Run: headless pygame with SDL's dummy video driver; simulated clock (each Clock.tick advances the game by its frame time, no real sleeping); random seed 0; keys injected as events and as key.get_pressed() state; no mouse input; restart key SPACE tapped at the start of phases 3 and 4.
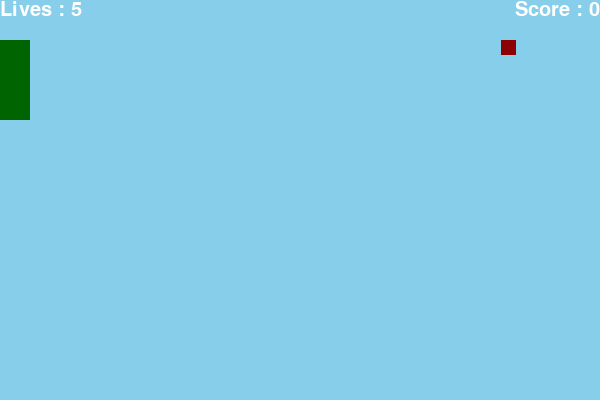
Frame 1 of 4 · flips 1–60 · no input
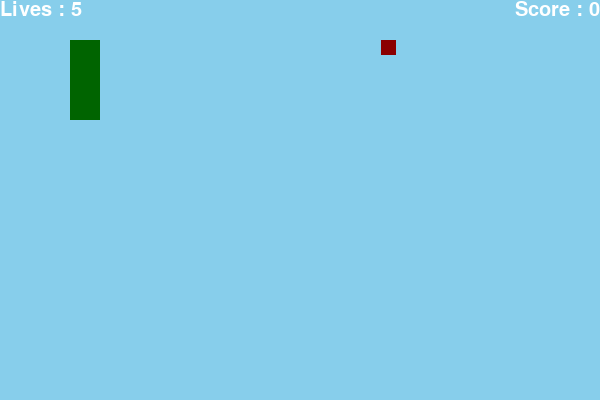
Frame 2 of 4 · flips 61–180 · tapped SPACE, RETURN · held RIGHT (→), D
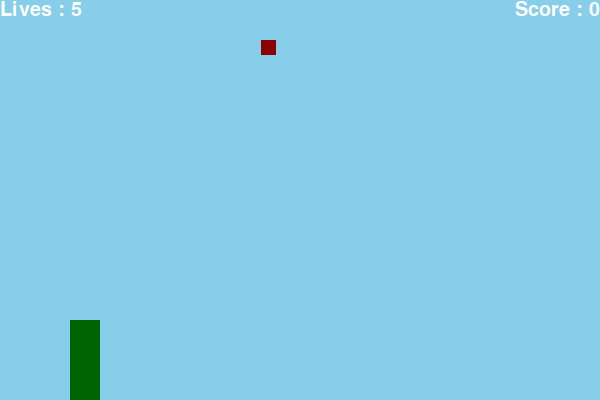
Frame 3 of 4 · flips 181–300 · tapped SPACE · held DOWN (↓), S
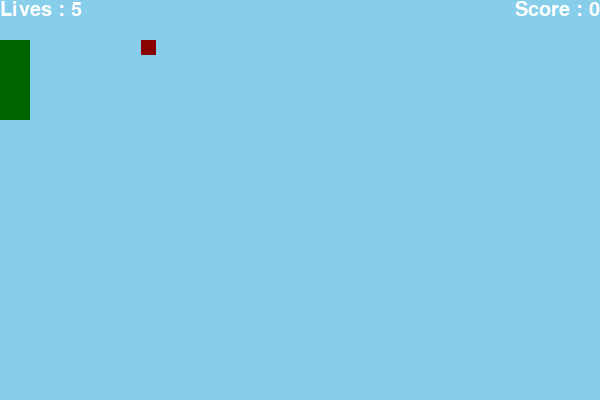
Frame 4 of 4 · flips 301–420 · tapped SPACE · held LEFT (←), A, UP (↑), W

The pygame program that drew these frames:

import pygame
import random
from sys import exit

pygame.init()

screen_width = 600
screen_height = 400

screen = pygame.display.set_mode((screen_width, screen_height))
pygame.display.set_caption("Giant Game")
clock = pygame.time.Clock()

player = pygame.Rect(0, 40, 30, 80)
player_distance = 10
score = 0
lives = 5
game_over = False

enemy = pygame.Rect(screen_width - 40, 40, 15, 15)
enemy_distance = 2
enemy_velocity = 0.5

def display_score():
    systemFonts = pygame.font.SysFont("impact", 30)
    systemFonts = systemFonts.render(f"Score : {score}", True, "white")
    systemFontRect = systemFonts.get_rect()
    systemFontRect.topright = (screen_width, 0)
    screen.blit(systemFonts, systemFontRect)

def lives_text():
    livesFont = pygame.font.SysFont("impact", 30)
    livesFont = livesFont.render(f"Lives : {lives}", True, "white")
    livesFont_rect = livesFont.get_rect()
    livesFont_rect.topleft = (0, 0)
    screen.blit(livesFont, livesFont_rect)

def game_over_text():
    game_over_font = pygame.font.SysFont("impact", 70)
    game_over_font = game_over_font.render("GAME OVER", True, "darkred")
    game_over_rect = game_over_font.get_rect()
    game_over_rect.center = (screen_width / 2, screen_height / 2)
    screen.blit(game_over_font, game_over_rect)

def resume_playing():
    resume_continue = pygame.font.SysFont("arial", 20)
    resume_continue = resume_continue.render("Press 'space' to Continue", True, "darkred")
    resume_continue_rect = resume_continue.get_rect()
    resume_continue_rect.center = (screen_width / 2, screen_height / 2 + 40)
    screen.blit(resume_continue, resume_continue_rect)

def draw():
    screen.fill("skyblue")
    pygame.draw.rect(screen, "darkgreen", player)
    pygame.draw.rect(screen, "darkred", enemy)

def player_move():
    keys = pygame.key.get_pressed()
    if (keys[pygame.K_LEFT] or keys[pygame.K_a]) and player.x > 0:
        player.x -= player_distance
    if (keys[pygame.K_RIGHT] or keys[pygame.K_d]) and player.x < 70:
        player.x += player_distance
    if (keys[pygame.K_UP] or keys[pygame.K_w]) and player.y > 40:
        player.y -= player_distance
    if (keys[pygame.K_DOWN] or keys[pygame.K_s]) and player.y < screen_height - player.height:
        player.y += player_distance

running = True
while running:
    for event in pygame.event.get():
        if event.type == pygame.QUIT:
            running = False
            exit()

    draw()
    lives_text()
    display_score()

    if not game_over:
        player_move()

        # enemy reached left edge
        if enemy.x < 0:
            enemy.x = screen_width + 100
            enemy.y = random.randint(40, screen_height - enemy.height)
            lives -= 1
            enemy_velocity = max(0.5, enemy_velocity - 1)  # never goes below 0.5
        else:
            enemy.x -= enemy_distance * enemy_velocity

        # collision check
        if enemy.colliderect(player):
            enemy.x = screen_width - enemy.width
            enemy.y = random.randint(40, screen_height - enemy.height)
            enemy_velocity += 1
            score += 1

        if lives <= 0:
            game_over = True
    else:
        game_over_text()
        resume_playing()

        keyPress = pygame.key.get_pressed()
        if keyPress[pygame.K_SPACE]:
            lives = 5
            score = 0
            enemy_velocity = 0.5
            enemy.x = screen_width - enemy.width
            enemy.y = 40
            game_over = False

    pygame.display.update()
    clock.tick(60)
